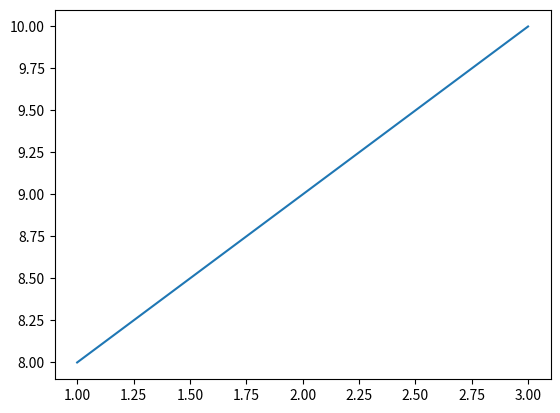

The script that saved this image:
import matplotlib.pyplot as plt
import numpy as np

xpoints = np.array([1, 3])
ypoints = np.array([8, 10])

plt.plot(xpoints, ypoints)
plt.show()
